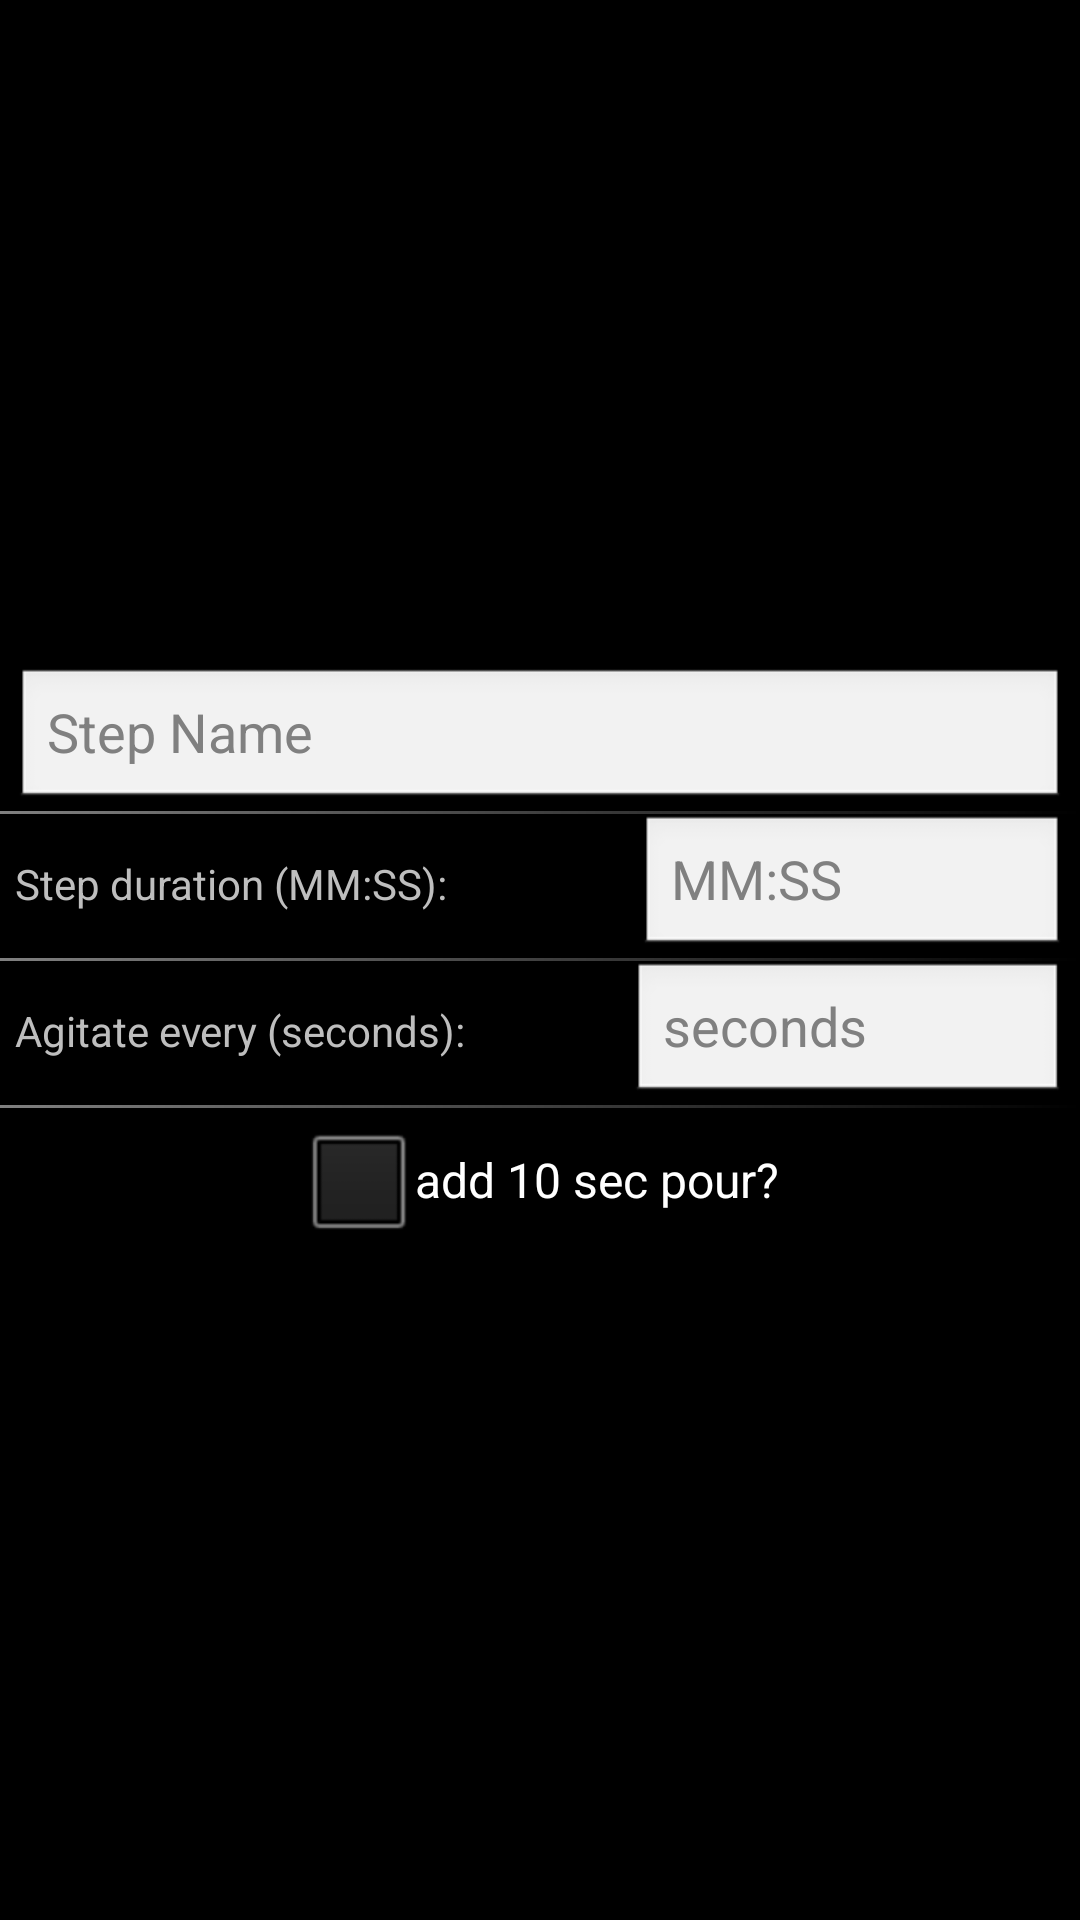

Layout XML and referenced resources for this Android screen:
<!-- AndroidManifest.xml: application theme DarkroomTheme -->
<!-- res/layout/editstep.xml -->
<LinearLayout android:layout_width="fill_parent"
	android:layout_height="fill_parent" android:orientation="vertical"
	android:focusable="true" android:focusableInTouchMode="true"
	android:gravity="center" xmlns:android="http://schemas.android.com/apk/res/android">

	<EditText android:id="@+id/nameEdit" android:layout_width="fill_parent"
		android:layout_height="wrap_content" android:layout_marginRight="5dip"
		android:layout_marginLeft="5dip" android:gravity="center_vertical"
		android:inputType="textPersonName|textCapWords" android:hint="Step Name" />

	<View android:layout_width="fill_parent" android:layout_height="1dip"
		android:background="@drawable/gradientdivider" />

	<LinearLayout android:layout_width="fill_parent"
		android:layout_height="wrap_content" android:layout_marginRight="5dip"
		android:layout_marginLeft="5dip" android:orientation="horizontal">
		<TextView android:id="@+id/duration" android:text="Step duration (MM:SS):"
			android:layout_width="wrap_content" android:layout_weight="1"
			android:gravity="left" android:layout_height="wrap_content" />
		<EditText android:id="@+id/durationEdit" android:maxLength="5"
			android:layout_width="wrap_content" android:layout_weight="1"
			android:selectAllOnFocus="true"
			android:layout_height="wrap_content" android:gravity="center_vertical"
			android:inputType="time" android:hint="MM:SS" />
	</LinearLayout>

	<View android:layout_width="fill_parent" android:layout_height="1dip"
		android:background="@drawable/gradientdivider" />

	<LinearLayout android:layout_width="fill_parent"
		android:layout_height="wrap_content" android:layout_marginRight="5dip"
		android:layout_marginLeft="5dip" android:orientation="horizontal">
		<TextView android:id="@+id/agitate" android:text="Agitate every (seconds):"
			android:layout_width="wrap_content" android:layout_weight="1"
			android:gravity="left" android:layout_height="wrap_content" />
		<EditText android:id="@+id/agitateEdit" android:maxLength="3"
			android:layout_width="wrap_content" android:layout_weight="1" android:selectAllOnFocus="true"
			android:layout_height="wrap_content" android:gravity="center_vertical"
			android:inputType="time" android:hint="seconds" />
	</LinearLayout>

	<View android:layout_width="fill_parent" android:layout_height="1dip"
		android:background="@drawable/gradientdivider" />

	<CheckBox android:id="@+id/pourCheck" android:layout_width="wrap_content"
		android:layout_height="wrap_content" android:text="add 10 sec pour?" />


</LinearLayout>
<!-- resources referenced by this layout -->
<resources>
  <!-- drawable gradientdivider (drawable) -->
  <?xml version="1.0" encoding="utf-8"?>
  <shape xmlns:android="http://schemas.android.com/apk/res/android"
  	android:shape="rectangle">
  
  	<gradient android:startColor="#808080"
  		android:endColor="#000000" android:angle="0" />
  
  
  </shape>
  <style name="DarkroomTheme" parent="@android:style/Theme.Black">
  		<item name="android:typeface">sans</item>
  	</style>
</resources>
